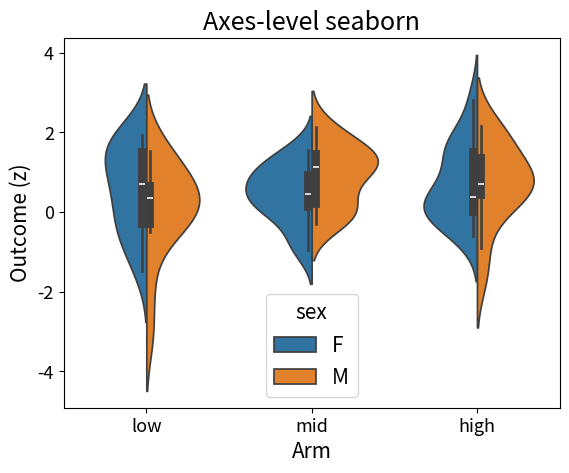

Reproduce this figure in Python.
import numpy as np
import pandas as pd
import matplotlib.pyplot as plt
import seaborn as sns

plt.rcParams['font.size'] = 15
rng = np.random.default_rng(13)
df = pd.DataFrame({"arm": np.repeat(["low", "mid", "high"], 30), "sex": np.tile(["F", "M"], 45)})
df["y"] = rng.normal(0, 1, 90) + np.repeat([0, 0.5, 1.0], 30)
fig, ax = plt.subplots(figsize=(6.4, 4.8))
sns.violinplot(data=df, x="arm", y="y", hue="sex", split=True, ax=ax)
ax.set_title("Axes-level seaborn")
ax.set_xlabel("Arm")
ax.set_ylabel("Outcome (z)")
ax.tick_params(labelsize=13)
fig.savefig("violin.png", dpi=300)
